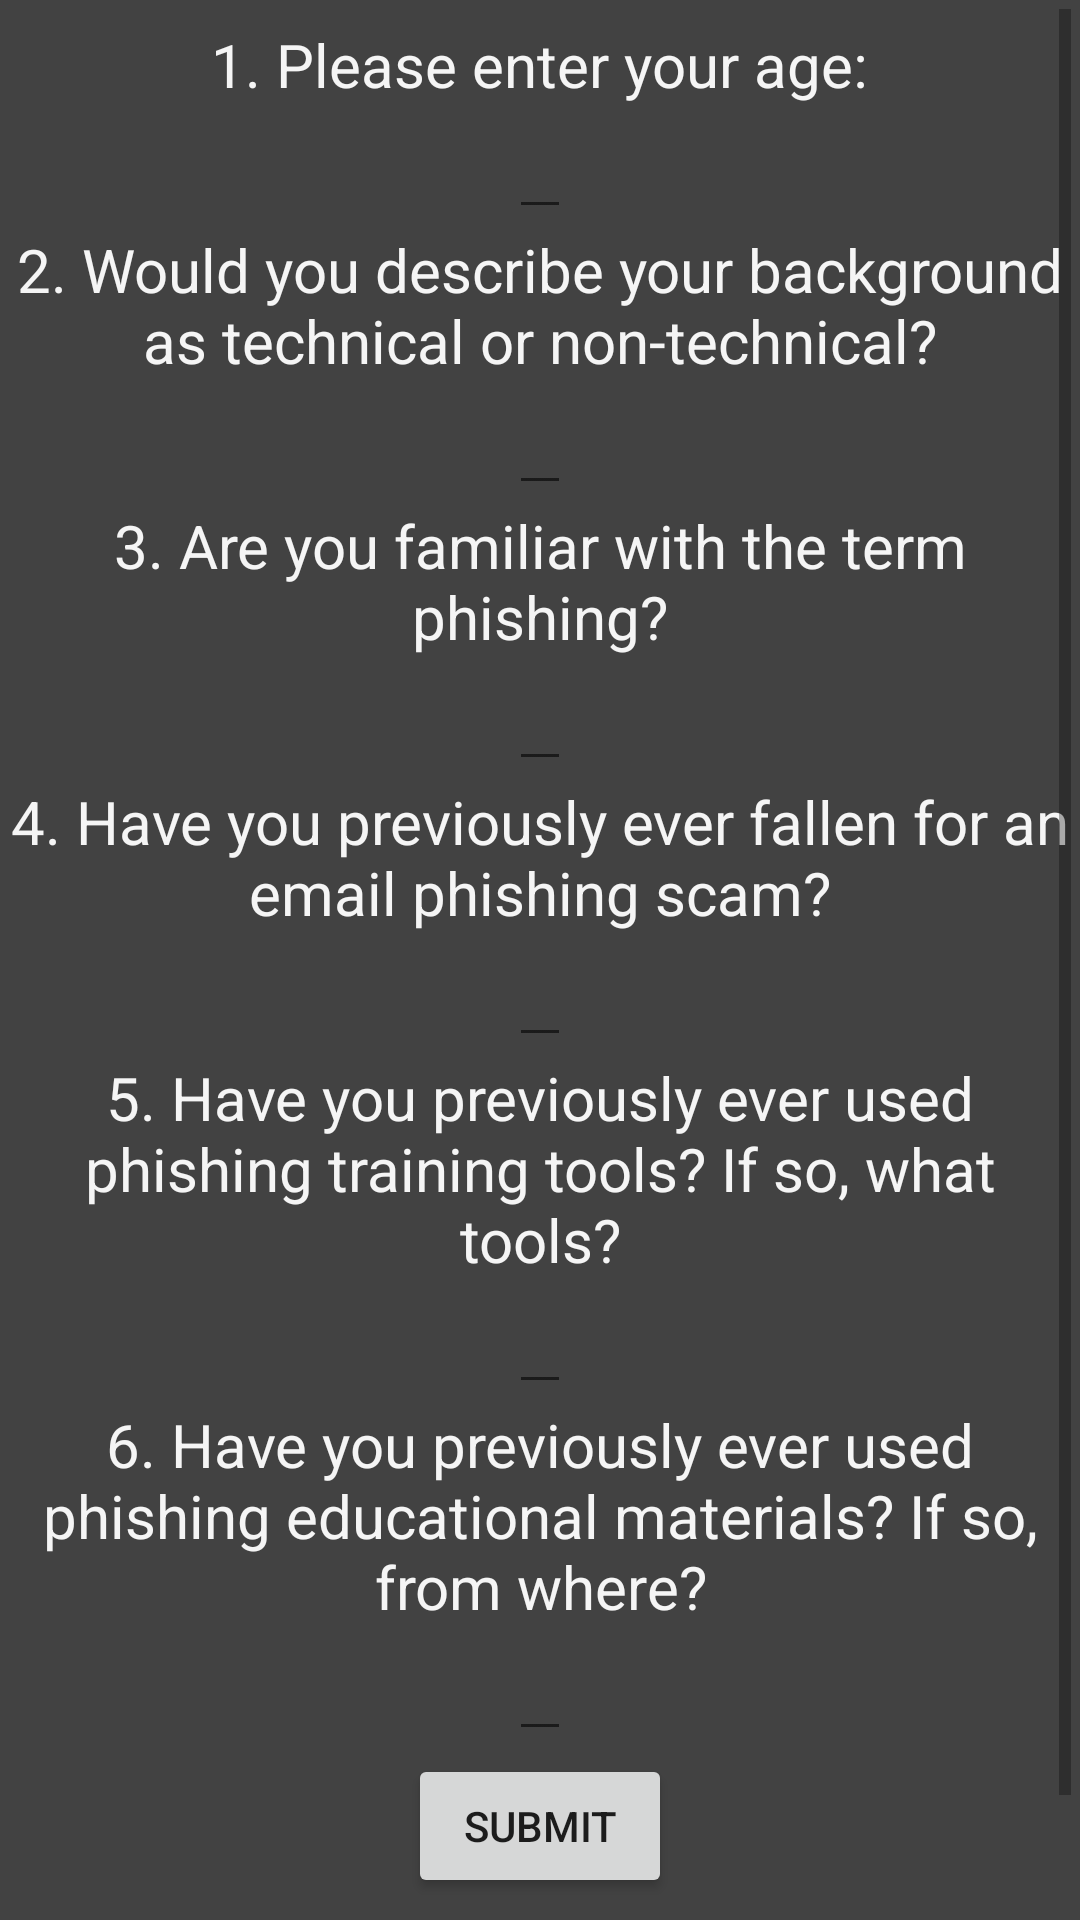

Write the Android layout XML for this screen, with the resource values it uses.
<!-- AndroidManifest.xml: application theme Theme.EducationalPhishingTool -->
<!-- res/layout/activity_survey.xml -->
<?xml version="1.0" encoding="utf-8"?>
<ScrollView
    xmlns:android="http://schemas.android.com/apk/res/android"
    xmlns:app="http://schemas.android.com/apk/res-auto"
    xmlns:tools="http://schemas.android.com/tools"
    android:layout_width="match_parent"
    android:layout_height="match_parent"
    android:background="@color/cardview_dark_background"
    android:padding="3dp"
    tools:context=".Survey">

    <RelativeLayout
        android:layout_width="wrap_content"
        android:layout_height="wrap_content" >

        <TextView
            android:layout_width="wrap_content"
            android:layout_height="wrap_content"
            android:id="@+id/Q1"
            android:layout_centerHorizontal="true"
            android:layout_alignParentTop="true"
            android:text="1. Please enter your age:"
            android:textSize="20sp"
            android:textColor="#F5F5F5"
            android:layout_marginTop="5dp"
            android:gravity="center" />

        <EditText
            android:layout_width="wrap_content"
            android:layout_height="wrap_content"
            android:id="@+id/editText1"
            android:layout_centerHorizontal="true"
            android:layout_below="@id/Q1"
            android:textAlignment="center"
            android:textColor="@color/white"
            android:gravity="center_horizontal" />

        <TextView
            android:layout_width="wrap_content"
            android:layout_height="wrap_content"
            android:id="@+id/Q2"
            android:layout_centerHorizontal="true"
            android:layout_below="@id/editText1"
            android:text="2. Would you describe your background as technical or non-technical?"
            android:textSize="20sp"
            android:gravity="center"
            android:textColor="#F5F5F5" />

        <EditText
            android:layout_width="wrap_content"
            android:layout_height="wrap_content"
            android:id="@+id/editText2"
            android:layout_centerInParent="true"
            android:layout_below="@+id/Q2"
            android:textAlignment="center"
            android:textColor="@color/white"
            android:gravity="center_horizontal"/>

        <TextView
            android:layout_width="wrap_content"
            android:layout_height="wrap_content"
            android:id="@+id/Q3"
            android:layout_centerHorizontal="true"
            android:layout_below="@id/editText2"
            android:text="3. Are you familiar with the term phishing?"
            android:textSize="20sp"
            android:gravity="center"
            android:textColor="#F5F5F5" />

        <EditText
            android:layout_width="wrap_content"
            android:layout_height="wrap_content"
            android:id="@+id/editText3"
            android:layout_centerInParent="true"
            android:layout_below="@+id/Q3"
            android:textAlignment="center"
            android:textColor="@color/white"
            android:gravity="center_horizontal"/>

        <TextView
            android:layout_width="wrap_content"
            android:layout_height="wrap_content"
            android:id="@+id/Q4"
            android:layout_centerHorizontal="true"
            android:layout_below="@id/editText3"
            android:text="4. Have you previously ever fallen for an email phishing scam?"
            android:textSize="20sp"
            android:gravity="center"
            android:textColor="#F5F5F5" />

        <EditText
            android:layout_width="wrap_content"
            android:layout_height="wrap_content"
            android:id="@+id/editText4"
            android:layout_centerInParent="true"
            android:layout_below="@+id/Q4"
            android:textAlignment="center"
            android:textColor="@color/white"
            android:gravity="center_horizontal"/>

        <TextView
            android:layout_width="wrap_content"
            android:layout_height="wrap_content"
            android:id="@+id/Q5"
            android:layout_centerHorizontal="true"
            android:layout_below="@id/editText4"
            android:text="5. Have you previously ever used phishing training tools? If so, what tools?"
            android:textSize="20sp"
            android:gravity="center"
            android:textColor="#F5F5F5" />

        <EditText
            android:layout_width="wrap_content"
            android:layout_height="wrap_content"
            android:id="@+id/editText5"
            android:layout_centerInParent="true"
            android:layout_below="@+id/Q5"
            android:textAlignment="center"
            android:textColor="@color/white"
            android:gravity="center_horizontal"/>

        <TextView
            android:layout_width="wrap_content"
            android:layout_height="wrap_content"
            android:id="@+id/Q6"
            android:layout_centerHorizontal="true"
            android:layout_below="@id/editText5"
            android:text="6. Have you previously ever used phishing educational materials? If so, from where?"
            android:textSize="20sp"
            android:gravity="center"
            android:textColor="#F5F5F5" />

        <EditText
            android:layout_width="wrap_content"
            android:layout_height="wrap_content"
            android:id="@+id/editText6"
            android:layout_centerInParent="true"
            android:layout_below="@+id/Q6"
            android:textAlignment="center"
            android:textColor="@color/white"
            android:gravity="center_horizontal"/>

        <Button
            android:layout_width="wrap_content"
            android:layout_height="wrap_content"
            android:layout_below="@+id/editText6"
            android:text="Submit"
            android:id="@+id/SubmitSurvey"
            android:layout_centerInParent="true"
            android:layout_margin="1dp"/>

        <Button
            android:layout_width="wrap_content"
            android:layout_height="wrap_content"
            android:layout_below="@+id/SubmitSurvey"
            android:text="Home"
            android:id="@+id/SurveyHome"
            android:layout_centerInParent="true" />

    </RelativeLayout>

</ScrollView>
<!-- resources referenced by this layout -->
<resources>
  <style name="Theme.EducationalPhishingTool" parent="Theme.MaterialComponents.DayNight.DarkActionBar">
          
          <item name="colorPrimary">@color/purple_500</item>
          <item name="colorPrimaryVariant">@color/purple_700</item>
          <item name="colorOnPrimary">@color/white</item>
          
          <item name="colorSecondary">@color/teal_200</item>
          <item name="colorSecondaryVariant">@color/teal_700</item>
          <item name="colorOnSecondary">@color/black</item>
          
          <item name="android:statusBarColor" tools:targetApi="l">?attr/colorPrimaryVariant</item>
          
      </style>
  <!-- not gathered from this repository: default colours our renderer supplied (Android Studio template values) -->
  <color name="purple_500">#FF6200EE</color>
  <color name="purple_700">#FF3700B3</color>
  <color name="teal_200">#FF03DAC5</color>
  <color name="teal_700">#FF018786</color>
  <color name="black">#FF000000</color>
  <color name="white">#FFFFFFFF</color>
</resources>
